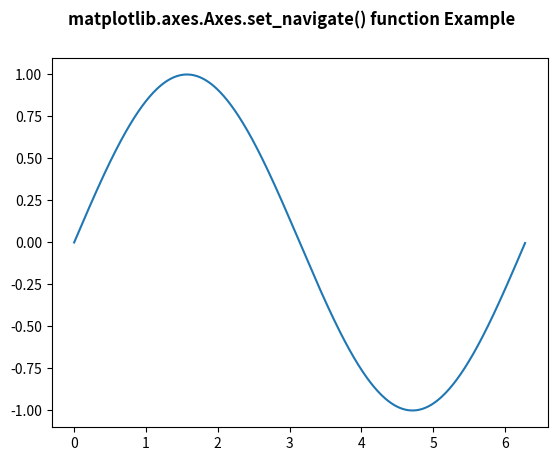

Python code for this plot:
# Implementation of matplotlib function
import matplotlib.pyplot as plt
from mpl_toolkits.axisartist.axislines import SubplotZero
import numpy as np


fig, ax = plt.subplots()

xx = np.arange(0, 2 * np.pi, 0.01)
ax.plot(xx, np.sin(xx))
ax.set_navigate(False)

fig.suptitle('matplotlib.axes.Axes.set_navigate() function Example\n\n', fontweight ="bold")

plt.show()
